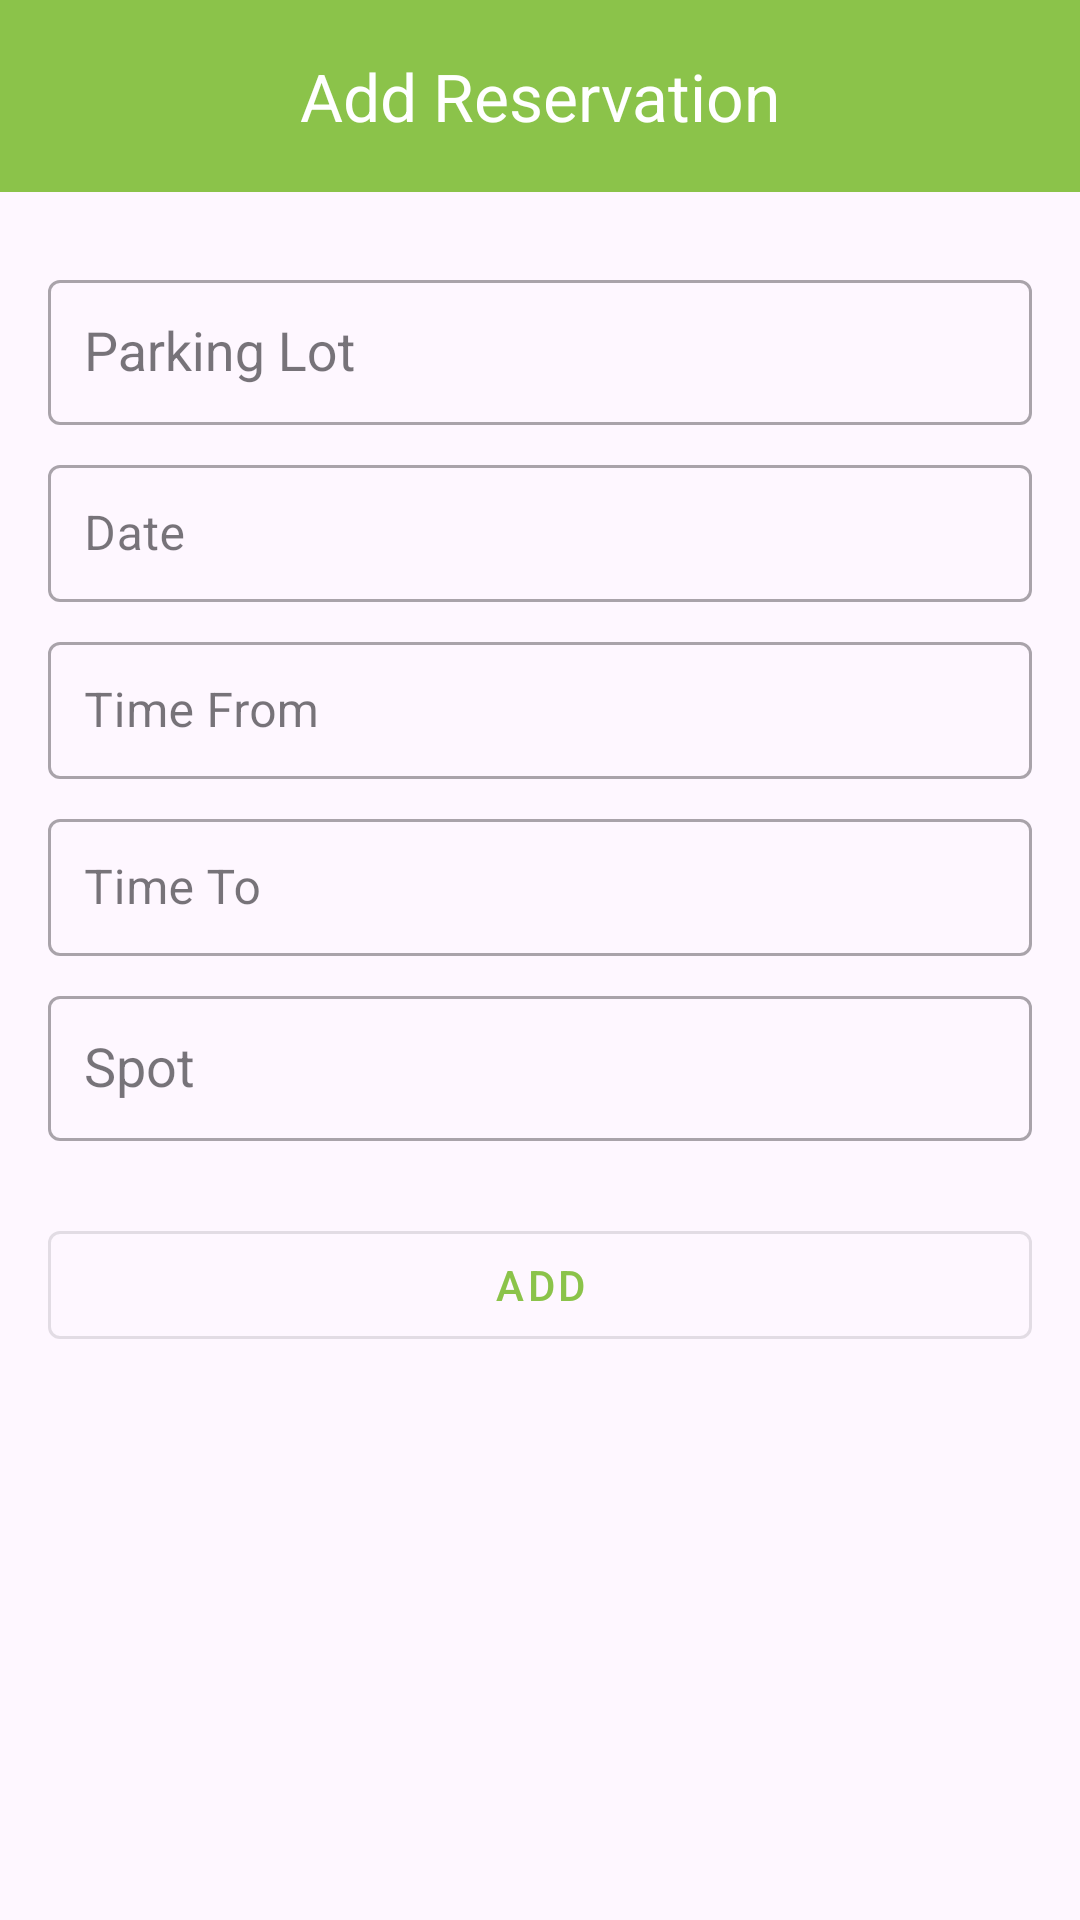

Layout XML and referenced resources for this Android screen:
<!-- AndroidManifest.xml: application theme Theme.PlugifyDemo -->
<!-- res/layout/activity_add_reservation.xml -->
<?xml version="1.0" encoding="utf-8"?>
<RelativeLayout xmlns:android="http://schemas.android.com/apk/res/android"
    xmlns:app="http://schemas.android.com/apk/res-auto"
    xmlns:tools="http://schemas.android.com/tools"
    android:layout_width="match_parent"
    android:layout_height="match_parent"
    tools:context=".activities.AddReservationActivity">

    <com.google.android.material.appbar.MaterialToolbar
        android:id="@+id/toolbar"
        android:layout_width="match_parent"
        android:layout_height="?attr/actionBarSize"
        android:background="?attr/colorPrimary"
        app:title="Add Reservation"
        app:titleTextColor="@android:color/white"
        app:titleCentered="true"/>

    <ScrollView
        android:layout_width="match_parent"
        android:layout_height="match_parent"
        android:layout_below="@id/toolbar">

        <LinearLayout
            android:layout_width="match_parent"
            android:layout_height="wrap_content"
            android:orientation="vertical"
            android:padding="16dp">

            <com.google.android.material.textfield.TextInputLayout
                android:id="@+id/parkingLotLayout"
                style="@style/Widget.MaterialComponents.TextInputLayout.OutlinedBox.Dense"
                android:layout_width="match_parent"
                android:layout_height="wrap_content"
                android:layout_marginTop="8dp"
                android:hint="Parking Lot">

                <AutoCompleteTextView
                    android:id="@+id/parkingLotACTV"
                    android:layout_width="match_parent"
                    android:layout_height="wrap_content"
                    android:inputType="none"
                    android:padding="12dp" />

            </com.google.android.material.textfield.TextInputLayout>

            <com.google.android.material.textfield.TextInputLayout
                android:id="@+id/dateLayout"
                style="@style/Widget.MaterialComponents.TextInputLayout.OutlinedBox.Dense"
                android:layout_width="match_parent"
                android:layout_height="wrap_content"
                android:layout_marginTop="8dp"
                android:hint="Date">

                <EditText
                    android:id="@+id/dateET"
                    android:layout_width="match_parent"
                    android:layout_height="wrap_content"
                    android:focusable="false"
                    android:padding="12dp" />

            </com.google.android.material.textfield.TextInputLayout>

            <com.google.android.material.textfield.TextInputLayout
                android:id="@+id/timeFromLayout"
                style="@style/Widget.MaterialComponents.TextInputLayout.OutlinedBox.Dense"
                android:layout_width="match_parent"
                android:layout_height="wrap_content"
                android:layout_marginTop="8dp"
                android:hint="Time From">

                <EditText
                    android:id="@+id/timeFromET"
                    android:layout_width="match_parent"
                    android:layout_height="wrap_content"
                    android:focusable="false"
                    android:padding="12dp" />

            </com.google.android.material.textfield.TextInputLayout>

            <com.google.android.material.textfield.TextInputLayout
                android:id="@+id/timeToLayout"
                style="@style/Widget.MaterialComponents.TextInputLayout.OutlinedBox.Dense"
                android:layout_width="match_parent"
                android:layout_height="wrap_content"
                android:layout_marginTop="8dp"
                android:hint="Time To">

                <EditText
                    android:id="@+id/timeToET"
                    android:layout_width="match_parent"
                    android:layout_height="wrap_content"
                    android:focusable="false"
                    android:padding="12dp" />

            </com.google.android.material.textfield.TextInputLayout>

            <com.google.android.material.textfield.TextInputLayout
                android:id="@+id/placeLayout"
                style="@style/Widget.MaterialComponents.TextInputLayout.OutlinedBox.Dense"
                android:layout_width="match_parent"
                android:layout_height="wrap_content"
                android:layout_marginTop="8dp"
                android:hint="Spot">

                <AutoCompleteTextView
                    android:id="@+id/placeACTV"
                    android:layout_width="match_parent"
                    android:layout_height="wrap_content"
                    android:inputType="none"
                    android:padding="12dp" />

            </com.google.android.material.textfield.TextInputLayout>

            <com.google.android.material.button.MaterialButton
                android:id="@+id/addReservationButton"
                android:layout_width="match_parent"
                android:layout_height="wrap_content"
                android:layout_marginTop="24dp"
                android:text="Add"
                style="@style/Widget.MaterialComponents.Button.OutlinedButton" />

        </LinearLayout>
    </ScrollView>

    <com.google.android.material.floatingactionbutton.FloatingActionButton
        android:id="@+id/backButtonFAB"
        android:layout_width="wrap_content"
        android:layout_height="wrap_content"
        android:layout_alignParentTop="true"
        android:layout_alignParentEnd="true"
        android:layout_marginTop="5dp"
        android:layout_marginEnd="353dp"
        android:backgroundTint="@android:color/transparent"
        android:src="@drawable/baseline_arrow_back_24"
        app:borderWidth="0dp"
        app:elevation="0dp" />

</RelativeLayout>
<!-- resources referenced by this layout -->
<resources>
  <style name="Theme.PlugifyDemo" parent="Base.Theme.PlugifyDemo" />
  <style name="Base.Theme.PlugifyDemo" parent="Theme.Material3.DayNight.NoActionBar">
          
          <item name="colorPrimary">@color/plugify_green</item>
          <item name="colorPrimaryVariant">@color/plugify_green</item>
  
          
          
      </style>
  <color name="plugify_green">#8BC34A</color>
</resources>
